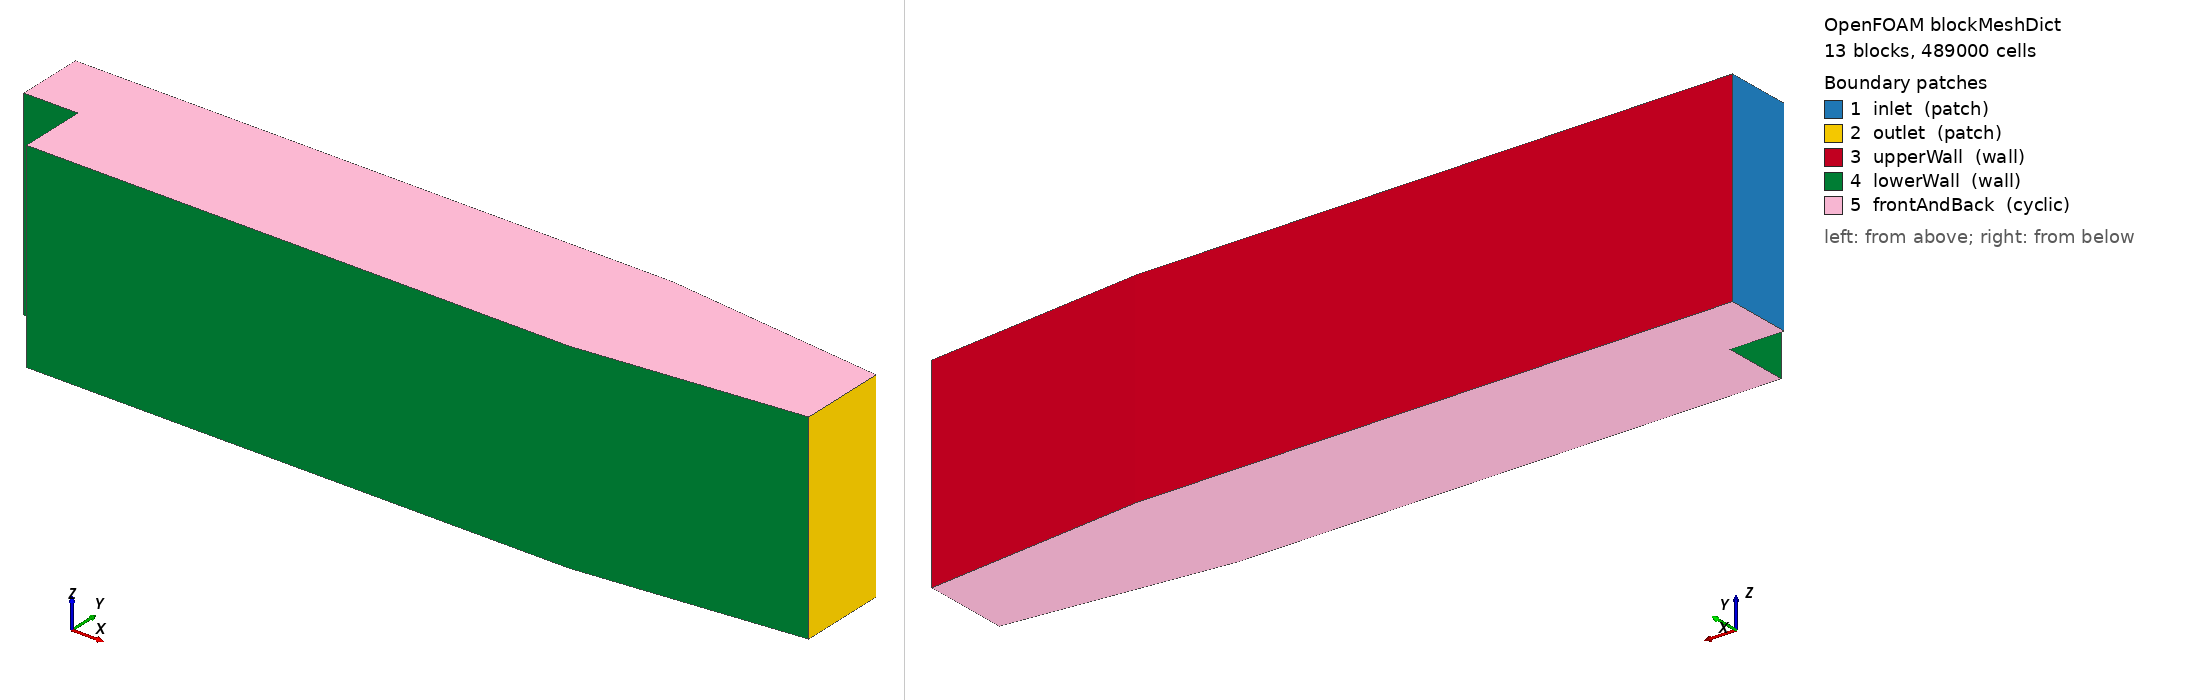

OpenFOAM case: the mesh blockMesh builds from blockMeshDict, 13 block(s), 489000 cells. Boundary patches (legend numbers): 1 inlet (patch), 2 outlet (patch), 3 upperWall (wall), 4 lowerWall (wall), 5 frontAndBack (cyclic). Left view from above one corner, right view from below the opposite corner. Boundary conditions: 0 field file(s) under 0/; 0 of 5 drawn patches have an entry in a shipped field file.

=== constant/polyMesh/blockMeshDict ===
/*---------------------------------------------------------------------------*\
| =========                 |                                                 |
| \\      /  F ield         | OpenFOAM: The Open Source CFD Toolbox           |
|  \\    /   O peration     | Version:  1.4                                   |
|   \\  /    A nd           | Web:      http://www.openfoam.org               |
|    \\/     M anipulation  |                                                 |
\*---------------------------------------------------------------------------*/

FoamFile
{
    version         2.0;
    format          ascii;

    root            "";
    case            "";
    instance        "";
    local           "";

    class           dictionary;
    object          blockMeshDict;
}

// * * * * * * * * * * * * * * * * * * * * * * * * * * * * * * * * * * * * * //

convertToMeters 0.001;

vertices        
(
    (-20.6 0 -38.1)
    (-20.6 2 -38.1)
    (-20.6 12.7 -38.1)
    (-20.6 25.4 -38.1)
    (0 -25.4 -38.1)
    (0 -4 -38.1)
    (0 0 -38.1)
    (0 2 -38.1)
    (0 12.7 -38.1)
    (0 25.4 -38.1)
    (206 -25.4 -38.1)
    (206 -8.5 -38.1)
    (206 0 -38.1)
    (206 8.5 -38.1)
    (206 17 -38.1)
    (206 25.4 -38.1)
    (290 -16.6 -38.1)
    (290 -8.3 -38.1)
    (290 0 -38.1)
    (290 5.5 -38.1)
    (290 11 -38.1)
    (290 16.6 -38.1)
    (-20.6 0 38.1)
    (-20.6 2 38.1)
    (-20.6 12.7 38.1)
    (-20.6 25.4 38.1)
    (0 -25.4 38.1)
    (0 -4 38.1)
    (0 0 38.1)
    (0 2 38.1)
    (0 12.7 38.1)
    (0 25.4 38.1)
    (206 -25.4 38.1)
    (206 -8.5 38.1)
    (206 0 38.1)
    (206 8.5 38.1)
    (206 17 38.1)
    (206 25.4 38.1)
    (290 -16.6 38.1)
    (290 -8.3 38.1)
    (290 0 38.1)
    (290 5.5 38.1)
    (290 11 38.1)
    (290 16.6 38.1)
);

blocks          
(
    hex (0 6 7 1 22 28 29 23) (18 7 40) simpleGrading (1 1 1)
    hex (1 7 8 2 23 29 30 24) (18 10 40) simpleGrading (1 4 1)
    hex (2 8 9 3 24 30 31 25) (18 13 40) simpleGrading (1 0.25 1)
    hex (4 10 11 5 26 32 33 27) (180 18 40) simpleGrading (2 1 1)
    hex (5 11 12 6 27 33 34 28) (180 9 40) simpleGrading (2 1 1)
    hex (6 12 13 7 28 34 35 29) (180 7 40) simpleGrading (2 1 1)
    hex (7 13 14 8 29 35 36 30) (180 10 40) simpleGrading (2 4 1)
    hex (8 14 15 9 30 36 37 31) (180 13 40) simpleGrading (2 0.25 1)
    hex (10 16 17 11 32 38 39 33) (25 18 40) simpleGrading (1 1 1)
    hex (11 17 18 12 33 39 40 34) (25 9 40) simpleGrading (1 1 1)
    hex (12 18 19 13 34 40 41 35) (25 7 40) simpleGrading (1 1 1)
    hex (13 19 20 14 35 41 42 36) (25 10 40) simpleGrading (1 4 1)
    hex (14 20 21 15 36 42 43 37) (25 13 40) simpleGrading (1 0.25 1)
);

edges           
(
);

patches         
(
    patch inlet 
    (
        (0 22 23 1)
        (1 23 24 2)
        (2 24 25 3)
    )
    patch outlet 
    (
        (16 17 39 38)
        (17 18 40 39)
        (18 19 41 40)
        (19 20 42 41)
        (20 21 43 42)
    )
    wall upperWall 
    (
        (3 25 31 9)
        (9 31 37 15)
        (15 37 43 21)
    )
    wall lowerWall 
    (
        (0 6 28 22)
        (6 5 27 28)
        (5 4 26 27)
        (4 10 32 26)
        (10 16 38 32)
    )
    cyclic frontAndBack 
    (
        (22 28 29 23)
        (23 29 30 24)
        (24 30 31 25)
        (26 32 33 27)
        (27 33 34 28)
        (28 34 35 29)
        (29 35 36 30)
        (30 36 37 31)
        (32 38 39 33)
        (33 39 40 34)
        (34 40 41 35)
        (35 41 42 36)
        (36 42 43 37)
        (0 1 7 6)
        (1 2 8 7)
        (2 3 9 8)
        (4 5 11 10)
        (5 6 12 11)
        (6 7 13 12)
        (7 8 14 13)
        (8 9 15 14)
        (10 11 17 16)
        (11 12 18 17)
        (12 13 19 18)
        (13 14 20 19)
        (14 15 21 20)
    )
);

mergePatchPairs
(
);

// ************************************************************************* //


=== system/controlDict ===
/*---------------------------------------------------------------------------*\
| =========                 |                                                 |
| \\      /  F ield         | OpenFOAM: The Open Source CFD Toolbox           |
|  \\    /   O peration     | Version:  1.4                                   |
|   \\  /    A nd           | Web:      http://www.openfoam.org               |
|    \\/     M anipulation  |                                                 |
\*---------------------------------------------------------------------------*/

FoamFile
{
    version         2.0;
    format          ascii;

    root            "";
    case            "";
    instance        "";
    local           "";

    class           dictionary;
    object          controlDict;
}

// * * * * * * * * * * * * * * * * * * * * * * * * * * * * * * * * * * * * * //

application     pdfOodles;

startFrom       latestTime;

startTime       0;


endTime         10;

deltaT          1e-05;

stopAt          endTime;
writeControl    adjustableRunTime;
writeInterval   1e-2;

/*
stopAt          nextWrite;
writeControl    timeStep;
writeInterval   2;
*/

purgeWrite      0;

writeFormat     ascii;

writePrecision  6;

writeCompression compressed;

timeFormat      general;

timePrecision   6;

runTimeModifiable yes;

adjustTimeStep yes;

maxCo 0.35;

functions
(
/*
       minmax
       {
        type volumeMinMax;
        functionObjectLibs
        (
          "libsimpleFunctionObjects.so"
        );
        fields
        (
         p k CO2_Mean CO2_MeanSqr Sigma MeanWCO2Dot
        );
       }
 preview
 {
        type surfaces;
        functionObjectLibs ("libsampling.so" "libLTTRostockExtensions.so");
        interval 10;
        surfaceFormat mtv;
        fields
        (
            U T p Sigma MeanWCO2Dot k CO2_Mean
        );
        surfaces
        (
            interpolatedPlane
            {
                type            plane;
                basePoint       (0.0 0.0 1e-5);
                normalVector    (0 1e-5 1);
                interpolate     true;
            }
        );
 }

fieldAvg
{
        type fieldAverage;
        functionObjectLibs ("libfieldAverage.so");
        fields
        (
            U
            {
                mean            on;
                prime2Mean      on;
                base            time;
            }
            T
            {
                mean            on;
                prime2Mean      on;
                base            time;
            }
            p
            {
                mean            on;
                prime2Mean      on;
                base            time;
            }
        );
       }
    probes1
    {
        // Type of functionObject
        type probes;

        // Where to load it from (if not already in solver)
        functionObjectLibs ("libsampling.so");

        // Locations to be probed. runTime modifiable!
        probeLocations
        (
            (0.0254 0.0253 0.0)
            (0.0508 0.0253 0.0)
            (0.0762 0.0253 0.0)
            (0.1016 0.0253 0.0)
            (0.1270 0.0253 0.0)
            (0.1524 0.0253 0.0)
            (0.1778 0.0253 0.0)
        );

        // Fields to be probed. runTime modifiable!
        fields
        (
            U p
        );
    }
*/
);


// ************************************************************************* //
